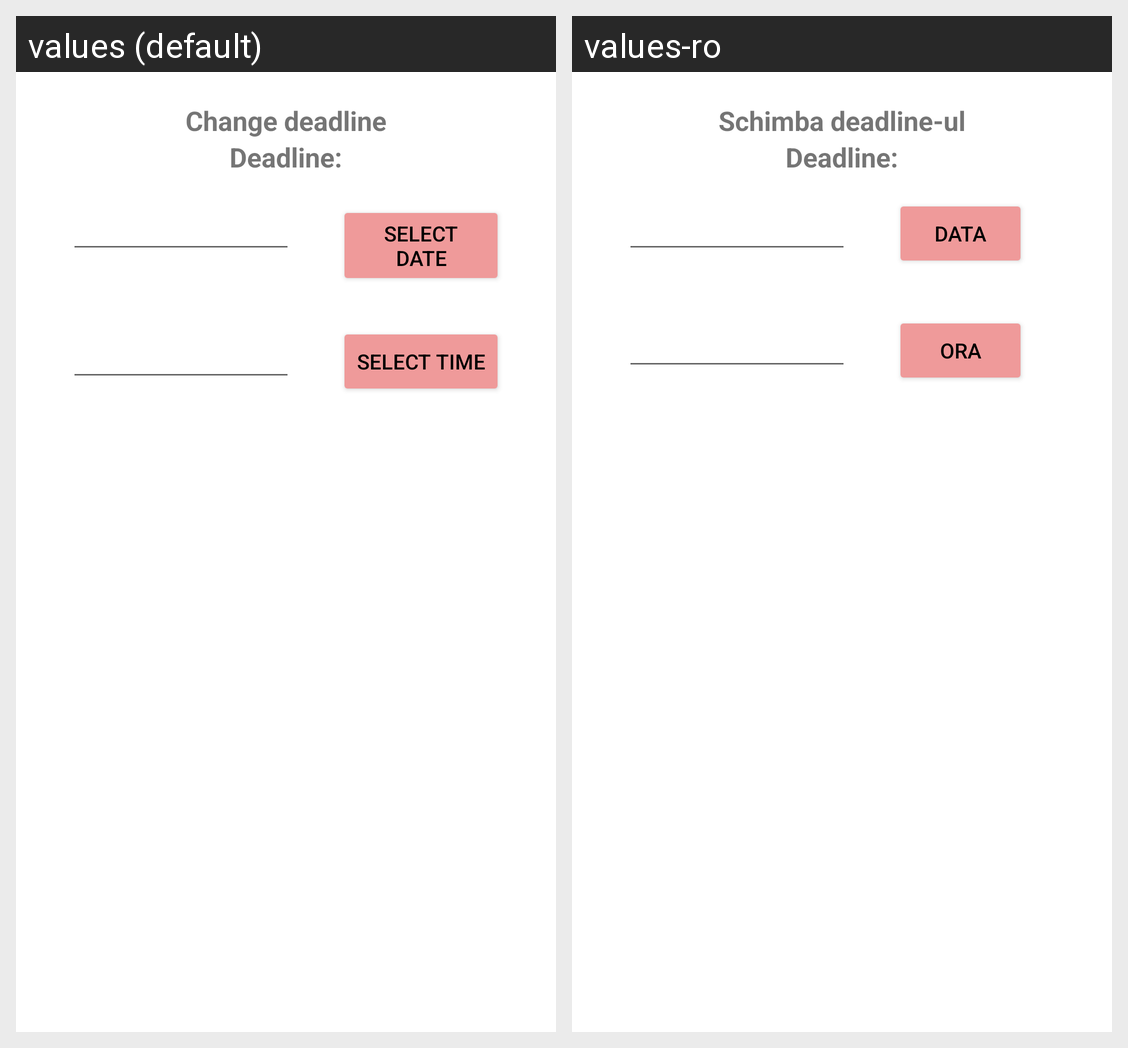

The same Android screen rendered under two of its app's locales, left to right. List the strings drawn on it with the default value and each locale's translation.
Android screen res/layout/teacher_homework_edit.xml rendered under 2 locales, left to right: values (default), values-ro. Device: Nexus 5 (rendered at 1080×1920; each locale shown at half size, 540×960, under a caption strip naming it); theme Theme.MaterialComponents.DayNight.DarkActionBar.
Strings drawn on this screen, with the default value and each locale's value (text and hints the layout hard-codes, and strings that could not be matched under every locale, appear in the picture but are not listed):

schimba_deadline_ul
  values: Change deadline
  values-ro: Schimba deadline-ul

deadline
  values: Deadline:
  values-ro: Deadline:

select_date
  values: SELECT DATE
  values-ro: DATA

select_time
  values: SELECT TIME
  values-ro: ORA
